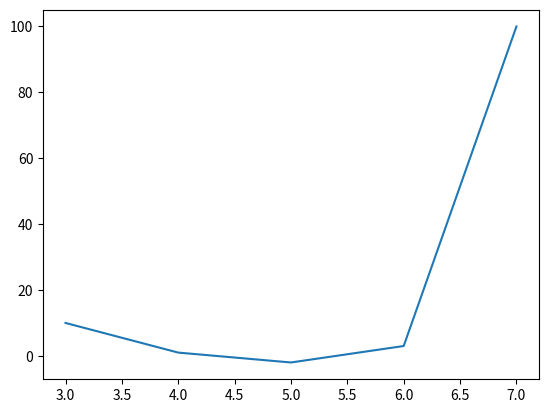

Write the Python code that produced this figure.
import matplotlib.pyplot as plt
import numpy as np


fig, ax = plt.subplots()
ax.plot([3, 4, 5, 6,7], [10, 1, -2, 3,100])

plt.show()
